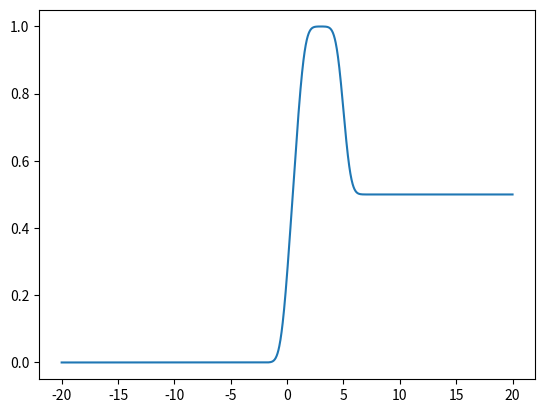

Reproduce this figure in Python.
#!/usr/bin/env python3


# inputs are a samples_per_symbol parameter and a message string
# composed of {-1,1} symbols. 

# output is an array of complex samples.

from math import *
import os
import sys
import random
import matplotlib.pyplot as plt
import numpy as np

samples_per_symbol = 16



def gnuplotize(data):
    outf = open(os.path.join(data_dir, "python_out.txt"), 'w')
    for idx, val in enumerate(data):
        f = "{:f} {:f}"
        print (f.format(idx/samples_per_symbol, val), file=outf)

if (len(sys.argv) == 2):
    data_dir = sys.argv[1]
else:
    data_dir = "../.."


bt = 0.3
sigma = sqrt(np.log(2) / (4 * np.pi * np.pi * (bt*bt)))
bigT = 1


def qfun(x):
    return (0.5 * erfc(x/(sqrt(2))))

def frequency_shaping_pulse(x):
    scale = 1/(2*bigT)
    firstQ  = qfun((x/bigT - 0.5)/sigma)
    secondQ = qfun((x/bigT + 0.5)/sigma)
    return (scale * (firstQ - secondQ))


def bigPhi(x):
    return (1.0 - qfun(x))

def bigG(x):
    first_half  = x * bigPhi(x/sigma)
    second_half = (sigma / sqrt(2*np.pi)) * np.exp(-(x*x)/(2*sigma*sigma))
    return first_half+second_half

def phase_shaping_pulse(x):
    foo = bigG((x / bigT) + 0.5) - bigG((x / bigT) - 0.5)
    return 0.5 * foo

def multisymbols(x):
    return phase_shaping_pulse(x) - phase_shaping_pulse(x-5) + phase_shaping_pulse(x-1)

x = np.linspace(-20,20,num=20*100)
z = np.vectorize(multisymbols)(x)


plt.plot(x,z)
plt.show()
